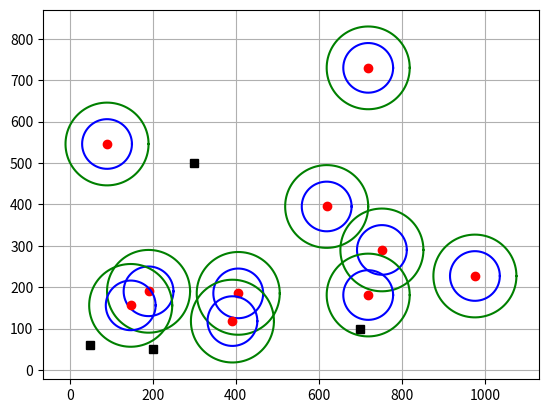

Reproduce this figure in Python.
import random
import math
import time
from typing import List
import matplotlib.pyplot as plt
import numpy as np

class Point:
    def __init__(self, x=0, y=0):
        self.x = x
        self.y = y

    def __str__(self):
        return "("+str(self.x)+", "+str(self.y)+")"

    def distance(self, point):
        return math.sqrt((self.x - point.x)**2 + (self.y - point.y)**2)

    def point_aleatoire(self, m: int):
        self.x = random.randint(0, m)
        self.y = random.randint(0, m)
        return self

class Rectangle:
    """ Rectangle est un rectangle défini par 4 points"""
    def __init__(self, point1: Point,  point2: Point,  point3: Point,  point4: Point):
        self.point1 = point1
        self.point2 = point2
        self.point3 = point3
        self.point4 = point4

    def if_rectangle(self):
        return self.point1.distance(self.point2) == self.point3.distance(self.point4) and self.point1.distance(self.point3) == self.point2.distance(self.point4)
    
    def __str__(self):
        return "["+str(self.point1)+", "+str(self.point2)+", "+str(self.point3)+", "+str(self.point4)+"]"

    def surface(self):
        return self.point1.distance(self.point2) * self.point1.distance(self.point4)
    
    def rectangle_aleatoire(self, zone_size: int, lon: int): 
        """Rectangle aléatoire de longueur lon\n"""      
        self.point1.point_aleatoire(zone_size)
        if self.point1.x + lon > zone_size and self.point1.y + lon > zone_size:
            self.point2.x = self.point1.x - lon
            self.point2.y = self.point1.y
            self.point3.x = self.point2.x
            self.point3.y = self.point1.y - lon
            self.point4.x = self.point1.x
            self.point4.y = self.point3.y
        elif self.point1.x + lon > zone_size:
            self.point2.x = self.point1.x
            self.point2.y = self.point1.y + lon
            self.point3.x = self.point1.x - lon
            self.point3.y = self.point2.y
            self.point4.x = self.point1.x
            self.point4.y = self.point1.y
        elif self.point1.y + lon > zone_size:
            self.point2.x = self.point1.x - lon
            self.point2.y = self.point1.y
            self.point3.x = self.point2.x
            self.point3.y = self.point1.y - lon
            self.point4.x = self.point1.x
            self.point4.y = self.point3.y
        else:
            self.point2.x = self.point1.x + lon
            self.point2.y = self.point1.y
            self.point3.x = self.point2.x
            self.point3.y = self.point1.y + lon
            self.point4.x = self.point1.x
            self.point4.y = self.point3.y
        return self

    def show_rectangle(self):
        x = [self.point1.x, self.point2.x, self.point3.x, self.point4.x, self.point1.x]
        y = [self.point1.y, self.point2.y, self.point3.y, self.point4.y, self.point1.y]
        plt.plot(x, y, "o--", color="black")
        plt.show()

Individu = List[Point]

Population = List[Individu]

def generate_genome(nb_nodes: int, zone_size: int) -> Individu:
    """ nb_nodes: nombre de noeuds à utiliser\n
        zone_size: la longueur de la zoe de déploiement """
    nodes: Individu = [Point() for i in range(nb_nodes)]
    genome: Individu = [Point()]*nb_nodes
    for i in range(nb_nodes):
        genome[i] = nodes[i].point_aleatoire(zone_size)
    return genome

def show_genome(rayonC: int, rayonS: int, genome: Individu, events: list):
    alpha = np.linspace(0, 2*np.pi, 200)
    for event in events:
        xs = event.x
        ys = event.y
        plt.plot(xs, ys, "s", color="black")

    for node in genome:
        cx = node.x
        cy = node.y

        xc = cx + rayonC*np.cos(alpha)
        yc = cy + rayonC*np.sin(alpha)

        xs = cx + rayonS*np.cos(alpha)
        ys = cy + rayonS*np.sin(alpha)

        plt.plot(cx, cy, "o", color="red")
        plt.plot(xc, yc, "b")
        plt.plot(xs, ys, "g")
    
    plt.grid(linestyle='-')
    plt.axis("equal")
    plt.show()

def show_events(events: list):
    for event in events:
        xs = event.x
        ys = event.y
        plt.plot(xs, ys, "s", color="black")

    plt.axis("equal")
    plt.show()

def generate_population(pop_size: int, nb_nodes: int, zone_size: int) -> Population:
    """ pop_size: taille de la population\n
        nb_nodes : lonueur d'un gène 
        zone_size: la longueur de la zoe de déploiement """
    return [generate_genome(nb_nodes, zone_size) for _ in range(pop_size)]

def calculFitness(individu: Individu):
    pass

def selection_roulatte(population: Population, fitnessPopulation: list, nombre: int) -> list:
    taille = len(population)
    selectionnes = []
    sommeFitness = sum(fitnessPopulation)
    probabilite = [fitnessPopulation[i]/sommeFitness for i in range(taille)]
    
    probabiliteCumule = [0 for i in range(taille)]
    probabiliteCumule[0] = probabilite[0]
    for i in range(taille):  
        probabiliteCumule[i] = probabiliteCumule[i] + sum([probabilite[j] for j in range(i+1)])

    for i in range(nombre):
        r = random.random()
        if r < probabiliteCumule[0]:
            selectionnes.append(population[0])
        else:
            for i in range(taille):
                if probabiliteCumule[i-1] < r  and r <= probabiliteCumule[i]:
                    selectionnes.append(population[i])
    return selectionnes

def select_nb_gene(genome: Individu, nb: int) -> list:
    """ Retourne les positions des gènes de génome\n
        sélectionnées aléatoirement. \n
        nb: est le nombre de ces gènes. """
    n = len(genome)
    positions = []
    while len(positions)<nb:
        p = random.randint(0, n-1)
        if p not in positions:
            positions.append(p)
    return positions

def crossover(genome1: Individu, genome2: Individu, probC: float):
    """ genome1, genome2: sont les deus solutions à croiser\n
        probC : la probabilité de crossover """
    offsprint1 = genome1
    offsprint2 = genome2
    nb = int(probC * len(genome1))
    pos1 = select_nb_gene(genome1, nb)
    pos2 = select_nb_gene(genome2, nb)

    pos11 = select_nb_gene(offsprint1, nb)
    pos22 = select_nb_gene(offsprint2, nb)

    for i in range(nb):
        offsprint1[pos11[i]] = genome2[pos2[i]]
        offsprint2[pos22[i]] = genome1[pos1[i]]

    print(pos1, pos2, sep="\n")
    return offsprint1, offsprint2

def mutation(genome: Individu, probM: float, zone_size: int) -> Individu:
    nb = int(probM * len(genome)) + 1
    pos = select_nb_gene(genome, nb)
    print(pos)
    for i in range(nb):
        genome[pos[i]].point_aleatoire(zone_size)
    return genome



pop     = [1,   2,  3, 4, 5,  6,  7,  8,  9]
fitness = [28, 18, 14, 9, 26, 30, 20, 50, 35]
# print(selection_roulatte(pop, fitness, 5))

events = [Point(50, 60), Point(300, 500), Point(700, 100), Point(200, 50)]


#population = generate_population(10, 5, 30)
genome1: Individu = generate_genome(10, 1000)
genome2: Individu = generate_genome(5, 20)

show_genome(60, 100, genome1, events)



